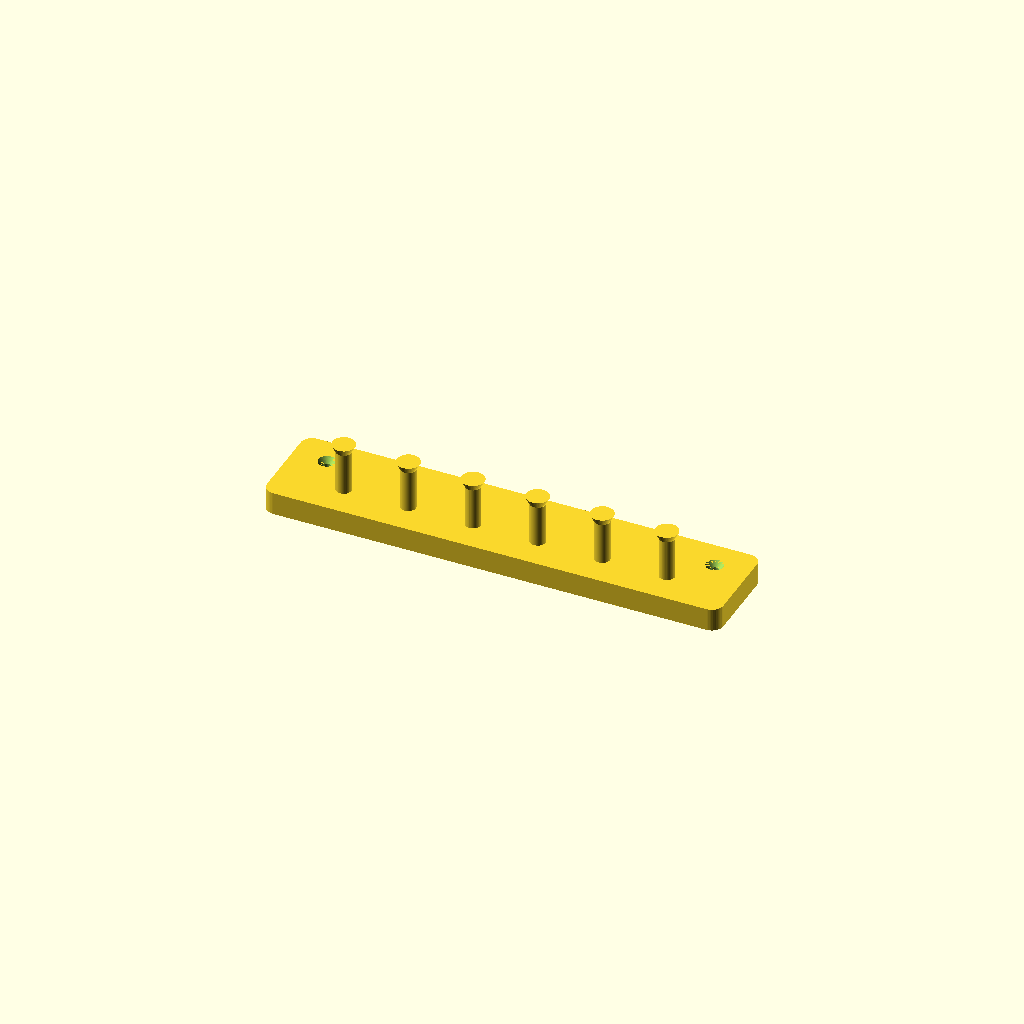
Cell 1 — every parameter at its default value.
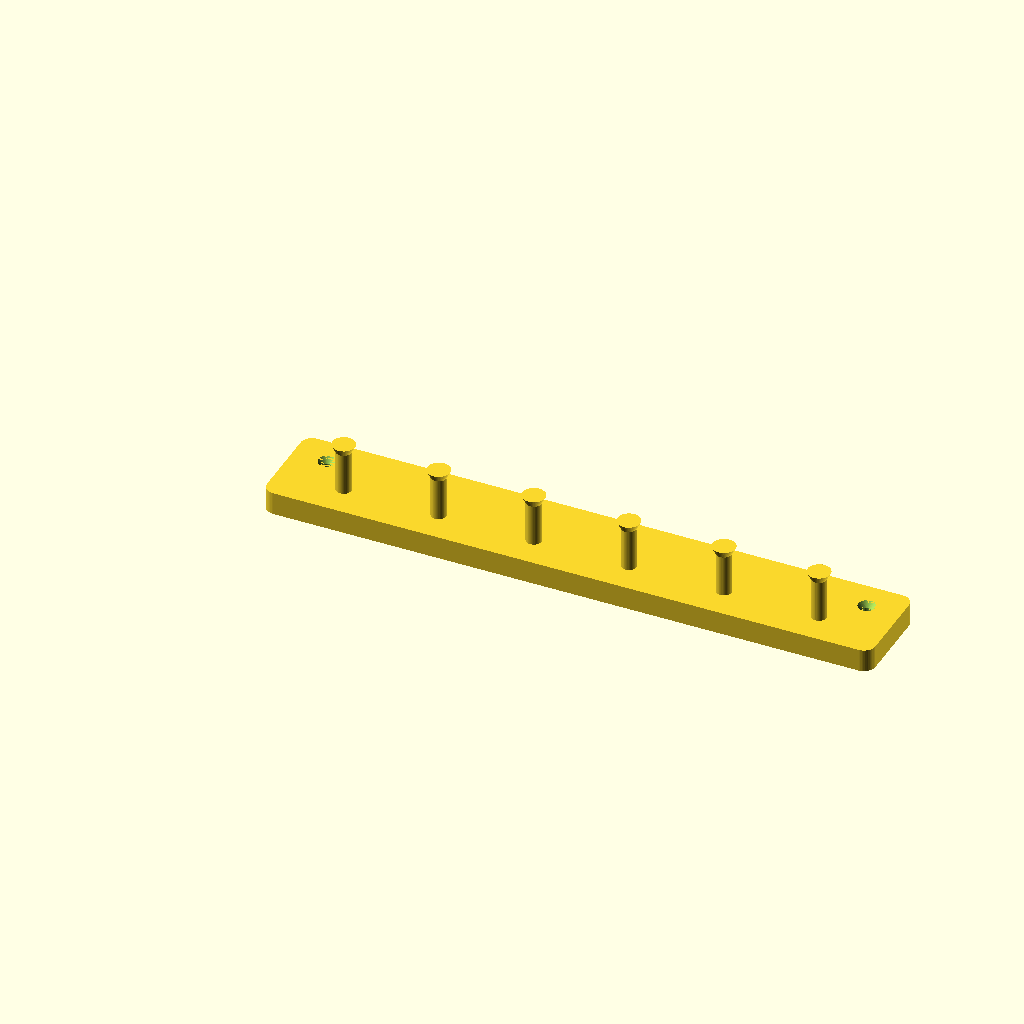
Cell 2 — length set to 320, the other parameters unchanged.
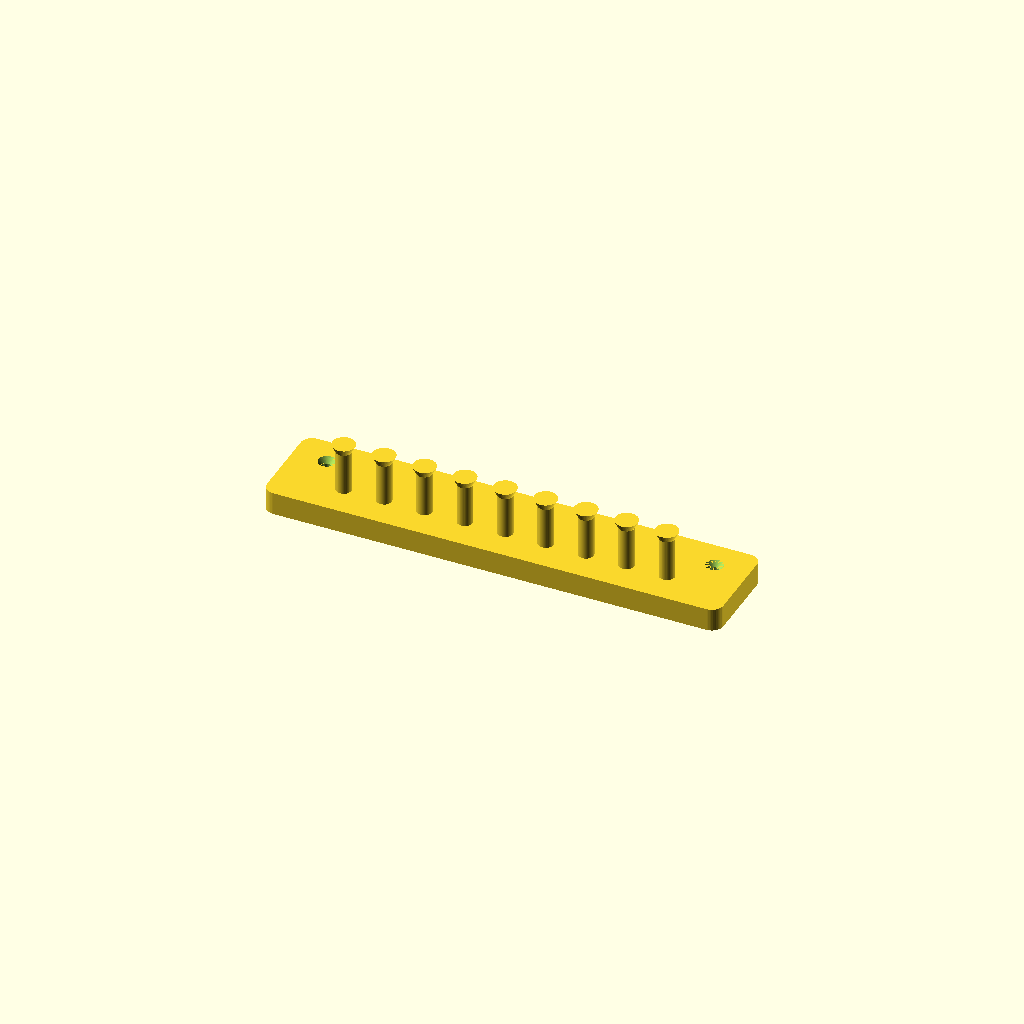
Cell 3 — hooks set to 9, the other parameters unchanged.
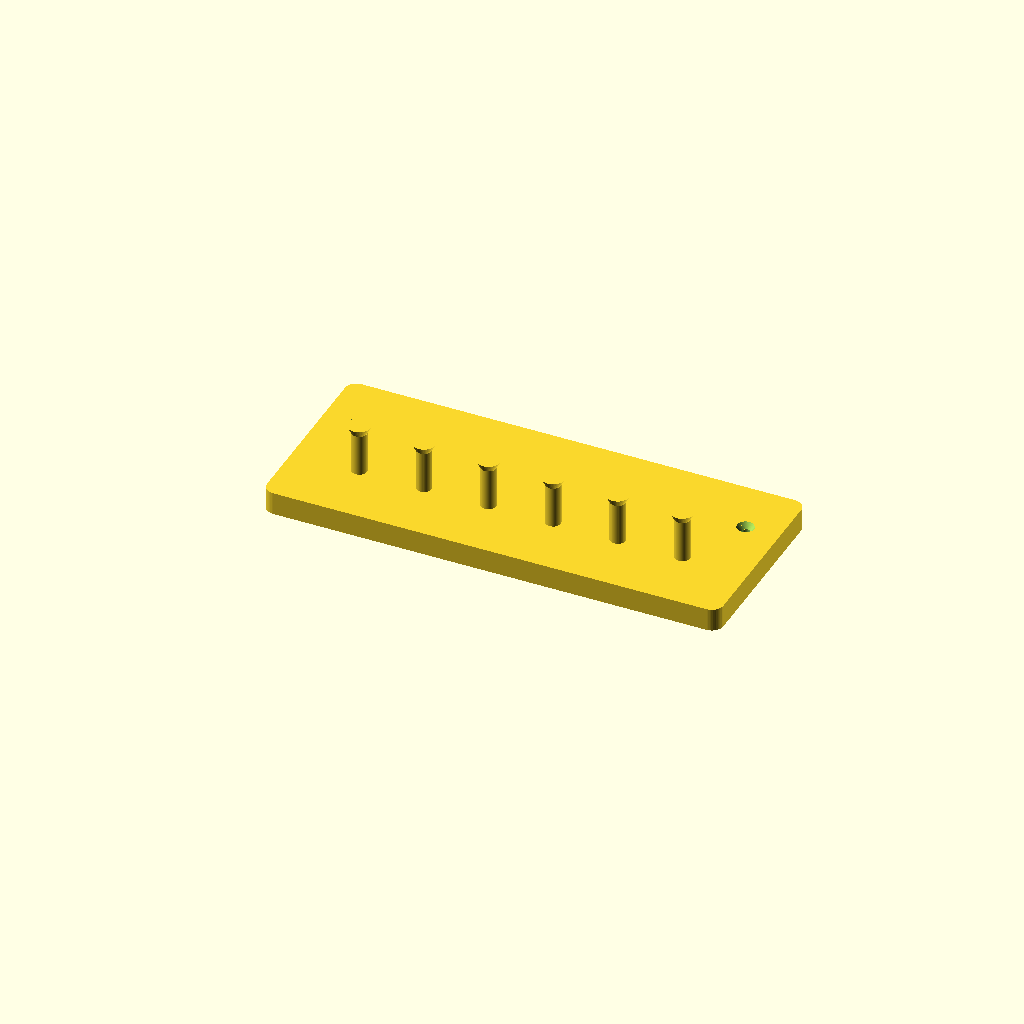
Cell 4 — height set to 100, the other parameters unchanged.
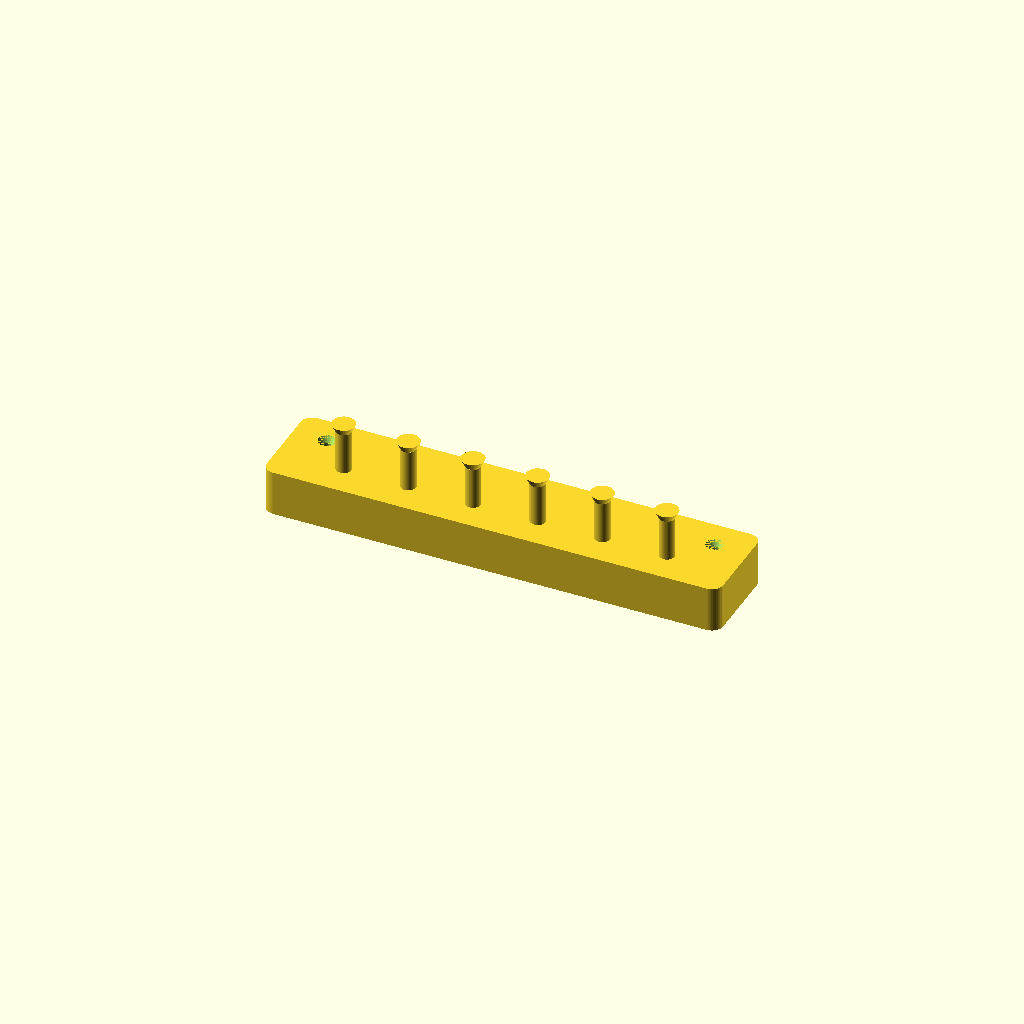
Cell 5 — thickness set to 24, the other parameters unchanged.
All cells are drawn from one camera (rotation 55°, 0°, 25°, orthographic, colour scheme Cornfield), so only the parameter changes between them.
The OpenSCAD source (marketplace/demo-project/key-rack.scad):
// Key rack, too long for small print beds: split it in the section
// view (scissors button) and join the two parts with pins.
length = 240;        // [160:10:320]
height = 50;
thickness = 12;
hooks = 6;           // [3:1:9]

$fn = 48;

module board() {
    difference() {
        hull()
            for (x = [6, length - 6], y = [6, height - 6])
                translate([x, y, 0]) cylinder(r = 6, h = thickness);
        // Countersunk screw holes
        for (x = [18, length - 18]) translate([x, height * 0.7, 0]) {
            translate([0, 0, -1]) cylinder(d = 4.5, h = thickness + 2);
            translate([0, 0, thickness - 3]) cylinder(d1 = 4.5, d2 = 9, h = 3.01);
        }
    }
}

module peg() {
    cylinder(d = 8, h = 22);
    translate([0, 0, 22]) cylinder(d1 = 8, d2 = 12, h = 4);
}

board();
spacing = (length - 70) / (hooks - 1);
for (i = [0:hooks - 1])
    translate([35 + i * spacing, height * 0.35, thickness]) peg();
Customizer parameters (derived from the source; name, type, default, range or options):
length: number, default 240, range 160 to 320, step 10
height: number, default 50
thickness: number, default 12
hooks: number, default 6, range 3 to 9, step 1
